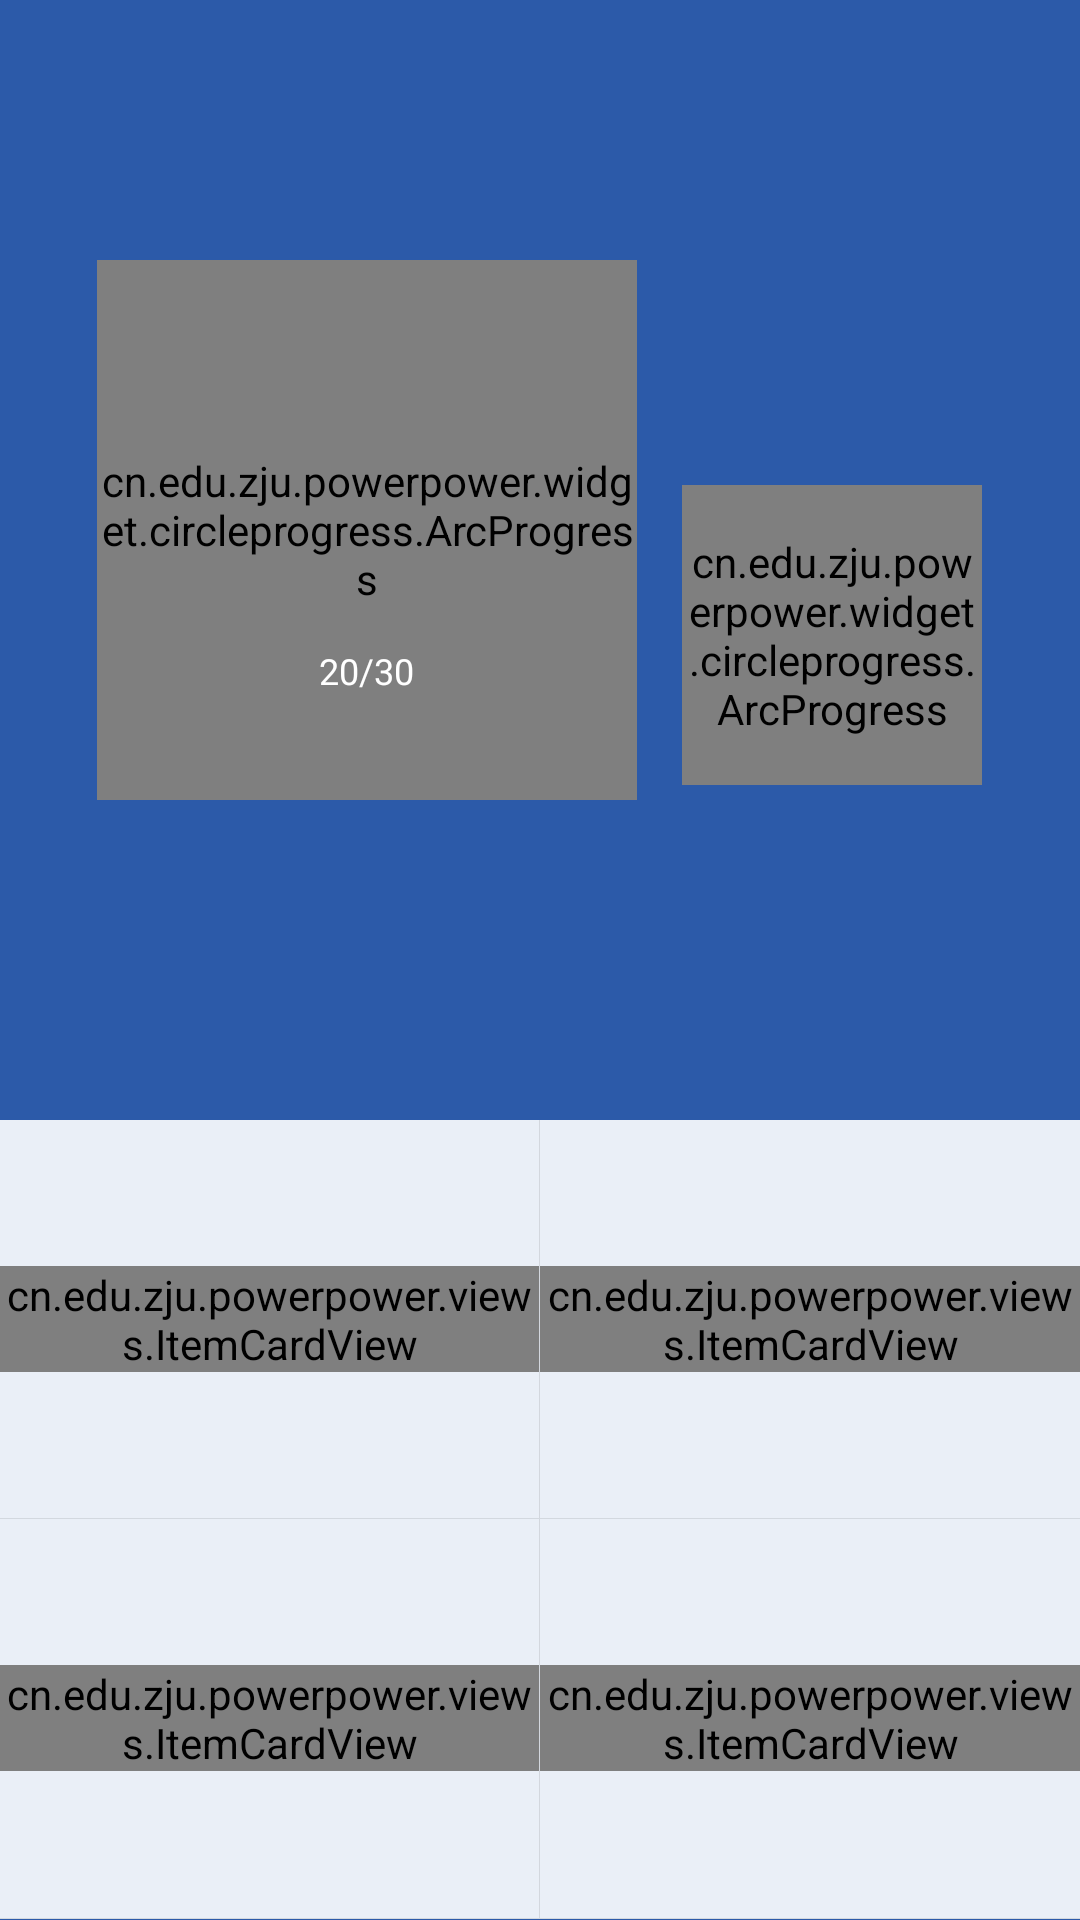

This screen was rendered from an Android layout file. Write that file and the resources it references.
<!-- AndroidManifest.xml: activity theme MyAppTheme -->
<!-- res/layout/fragment_main.xml -->
<LinearLayout xmlns:android="http://schemas.android.com/apk/res/android"
    xmlns:custom="http://schemas.android.com/apk/res-auto"
    android:layout_width="match_parent"
    android:layout_height="match_parent"
    android:background="@drawable/gray_drawable"
    android:orientation="vertical">

    <RelativeLayout
        android:layout_width="match_parent"
        android:layout_height="0dip"
        android:layout_weight="1.4">

        <RelativeLayout
            android:layout_width="wrap_content"
            android:layout_centerInParent="true"
            android:layout_height="200dip">

            <RelativeLayout
                android:id="@+id/arc_left"
                android:layout_height="200dip"
                android:layout_width="wrap_content"
                android:layout_centerVertical="true">

                <cn.edu.zju.powerpower.widget.circleprogress.ArcProgress
                    android:id="@+id/arc_store"
                    android:layout_width="180dp"
                    android:layout_height="180dp"
                    custom:arc_bottom_text="电池"
                    custom:arc_bottom_text_size="18dip"
                    custom:arc_progress="10"
                    custom:arc_stroke_width="8dip"
                    custom:arc_text_color="#ffffff"
                    custom:arc_text_size="32dip" />

                <TextView
                    android:id="@+id/capacity"
                    android:layout_centerHorizontal="true"
                    android:layout_width="wrap_content"
                    android:layout_height="wrap_content"
                    android:textColor="@color/white"
                    android:textSize="12dip"
                    android:text="20/30"
                    android:layout_alignParentBottom="true"
                    android:layout_marginBottom="55dip" />
            </RelativeLayout>

            <cn.edu.zju.powerpower.widget.circleprogress.ArcProgress
                android:id="@+id/arc_process"
                android:layout_width="100dp"
                android:layout_marginLeft="15dip"
                android:layout_toRightOf="@+id/arc_left"
                android:layout_height="100dp"
                custom:arc_bottom_text="内存"
                android:layout_marginBottom="25dip"
                android:layout_alignParentBottom="true"
                custom:arc_bottom_text_size="14dip"
                custom:arc_progress="10"
                custom:arc_stroke_width="6dip"
                custom:arc_text_color="#ffffff"
                custom:arc_text_size="26dip" />
        </RelativeLayout>


        <RelativeLayout
            android:visibility="gone"
            android:layout_width="match_parent"
            android:layout_height="wrap_content"
            android:layout_alignParentBottom="true"
            android:background="#3762ad">

            <TextView
                android:layout_width="wrap_content"
                android:layout_height="wrap_content"
                android:layout_centerInParent="true"
                android:text="dddd" />
        </RelativeLayout>
    </RelativeLayout>

    <RelativeLayout
        android:layout_width="match_parent"
        android:layout_height="0dip"
        android:layout_weight="1">

        <include layout="@layout/include_main_card" />
    </RelativeLayout>

</LinearLayout>
<!-- res/layout/include_main_card.xml (included above) -->
<?xml version="1.0" encoding="utf-8"?>
<LinearLayout xmlns:android="http://schemas.android.com/apk/res/android"
    xmlns:card="http://schemas.android.com/apk/res-auto"
    android:layout_width="fill_parent"
    android:layout_height="fill_parent"
    android:background="@color/card_normal"
    android:orientation="vertical">

    <LinearLayout
        android:layout_width="fill_parent"
        android:layout_height="0.0dip"
        android:layout_weight="1.0"
        android:orientation="horizontal">

        <RelativeLayout
            android:id="@+id/card1"
            android:layout_width="0.0dip"
            android:layout_height="fill_parent"
            android:layout_weight="1.0">

            <cn.edu.zju.powerpower.views.ItemCardView
                android:layout_centerInParent="true"
                android:layout_width="wrap_content"
                android:layout_height="wrap_content"
                card:card_name="超级省电"
                card:card_image="@drawable/card_icon_speedup" />


        </RelativeLayout>

        <View
            android:layout_width="1.0px"
            android:layout_height="fill_parent"
            android:background="#19000000" />

        <RelativeLayout
            android:id="@+id/card2"
            android:layout_width="0.0dip"
            android:layout_height="fill_parent"
            android:layout_weight="1.0">


            <cn.edu.zju.powerpower.views.ItemCardView
                android:layout_centerInParent="true"
                android:layout_width="wrap_content"
                android:layout_height="wrap_content"
                card:card_name="电池健康"
                card:card_image="@drawable/card_icon_battery" />
        </RelativeLayout>
    </LinearLayout>

    <View
        android:layout_width="fill_parent"
        android:layout_height="1.0px"
        android:background="#19000000" />

    <LinearLayout
        android:layout_width="fill_parent"
        android:layout_height="0.0dip"
        android:layout_weight="1.0"
        android:orientation="horizontal">

        <RelativeLayout
            android:id="@+id/card3"
            android:layout_width="0.0dip"
            android:layout_height="fill_parent"
            android:layout_weight="1.0">


            <cn.edu.zju.powerpower.views.ItemCardView
                android:layout_centerInParent="true"
                android:layout_width="wrap_content"
                android:layout_height="wrap_content"
                card:card_name="耗电排行"
                card:card_image="@drawable/card_icon_consumer" />

        </RelativeLayout>

        <View
            android:layout_width="1.0px"
            android:layout_height="fill_parent"
            android:background="#19000000" />

        <RelativeLayout
            android:id="@+id/card4"
            android:layout_width="0.0dip"
            android:layout_height="fill_parent"
            android:layout_weight="1.0">


            <cn.edu.zju.powerpower.views.ItemCardView
                android:layout_centerInParent="true"
                android:layout_width="wrap_content"
                android:layout_height="wrap_content"
                card:card_name="高级模式"
                card:card_image="@drawable/card_icon_media" />


        </RelativeLayout>
    </LinearLayout>

    <View
        android:layout_width="fill_parent"
        android:layout_height="1.0px"
        android:background="#19000000" />

</LinearLayout>
<!-- resources referenced by this layout -->
<resources>
  <color name="card_normal">#e6ffffff</color>
  <color name="white">#FFFFFF</color>
  <!-- drawable card_icon_battery: png bitmap (drawable-xhdpi, 1149 bytes) -->
  <!-- drawable card_icon_consumer: png bitmap (drawable-xhdpi, 1341 bytes) -->
  <!-- drawable card_icon_media: png bitmap (drawable-xhdpi, 2107 bytes) -->
  <!-- drawable card_icon_speedup: png bitmap (drawable-xhdpi, 2736 bytes) -->
  <style name="MyAppTheme" parent="android:Theme.Holo.Light.DarkActionBar">
          <item name="android:homeAsUpIndicator">@drawable/ic_back</item>
          <item name="android:actionBarStyle">@style/ActionBar</item>
  
      </style>
  <style name="ActionBar" parent="android:Widget.ActionBar">
          <item name="android:background">@drawable/gray_drawable</item>
          <item name="android:icon">@android:color/transparent</item>
          <item name="android:titleTextStyle">@style/ActionBar.TitleText</item>
  
      </style>
  <style name="ActionBar.TitleText" parent="android:TextAppearance.Holo.Widget.ActionBar.Title">
          <item name="android:textColor">@android:color/white</item>
          <item name="android:textSize">18sp</item>
      </style>
</resources>
